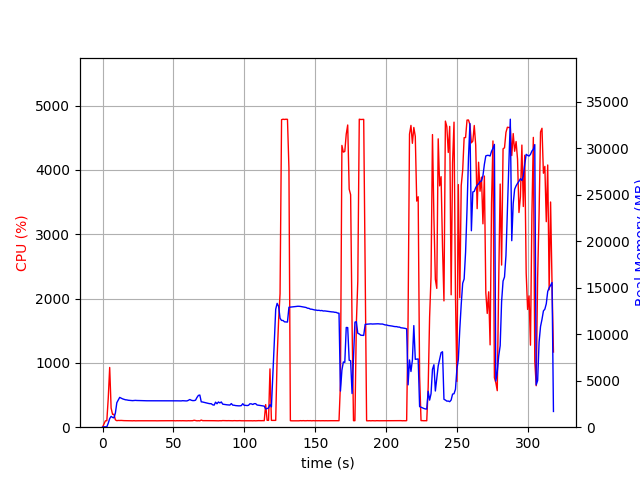

Values plotted in this chart, from the file beside it:
elapsed_time, nproc, cpu, mem_real, mem_virtual
4.4345855712890625e-05, 1, 0.0, 8.848, 2729
1.006, 1, 47.7, 40.82, 612.2
2.014, 1, 99.3, 40.82, 612.2
3.02, 1, 100.3, 40.82, 612.2
4.028, 1, 452.8, 434.6, 4374
5.037, 1, 928.6, 924.1, 4987
6.044, 1, 296.8, 1165, 5235
7.052, 1, 200.3, 1051, 5451
8.059, 1, 200.6, 1002, 5451
9.067, 1, 114.2, 1531, 5861
10.08, 1, 101.2, 2636, 7141
11.08, 1, 105.2, 2920, 7535
12.09, 1, 104.1, 3204, 7983
13.1, 1, 105.1, 3129, 7983
14.11, 1, 102.9, 3047, 7983
15.12, 1, 102.0, 2998, 7983
16.13, 1, 101.0, 2947, 7983
17.14, 1, 101.1, 2931, 7983
18.15, 1, 101.1, 2897, 7983
19.16, 1, 101.0, 2883, 7983
20.17, 1, 100.0, 2860, 7983
21.18, 1, 99.2, 2854, 7983
22.19, 1, 101.0, 2868, 7983
23.2, 1, 99.0, 2883, 7983
24.21, 1, 100.0, 2870, 7983
25.22, 1, 100.0, 2868, 7983
26.23, 1, 100.1, 2870, 7983
27.23, 1, 100.0, 2858, 7983
28.24, 1, 100.0, 2851, 7983
29.25, 1, 100.1, 2840, 7983
30.26, 1, 100.2, 2840, 7983
31.27, 1, 100.0, 2839, 7983
32.28, 1, 100.1, 2839, 7983
33.29, 1, 99.1, 2839, 7983
34.3, 1, 100.1, 2839, 7983
35.31, 1, 100.1, 2839, 7983
36.32, 1, 100.1, 2839, 7983
37.33, 1, 100.0, 2839, 7983
38.33, 1, 99.1, 2839, 7983
39.34, 1, 100.1, 2839, 7983
40.35, 1, 100.1, 2839, 7983
41.36, 1, 100.2, 2837, 7983
42.37, 1, 100.1, 2837, 7983
43.38, 1, 99.2, 2837, 7983
44.39, 1, 100.1, 2837, 7983
45.39, 1, 100.2, 2839, 7983
46.4, 1, 99.2, 2841, 7983
47.41, 1, 100.1, 2841, 7983
48.42, 1, 100.1, 2841, 7983
49.43, 1, 100.2, 2841, 7983
50.44, 1, 101.1, 2839, 7983
51.45, 1, 99.1, 2836, 7983
52.46, 1, 101.1, 2834, 7983
53.47, 1, 100.0, 2827, 7983
54.47, 1, 101.1, 2827, 7983
55.48, 1, 100.0, 2826, 8175
56.49, 1, 101.0, 2848, 8175
57.5, 1, 100.0, 2833, 8175
58.51, 1, 100.1, 2827, 8175
59.52, 1, 99.1, 2825, 8175
... 255 more rows
